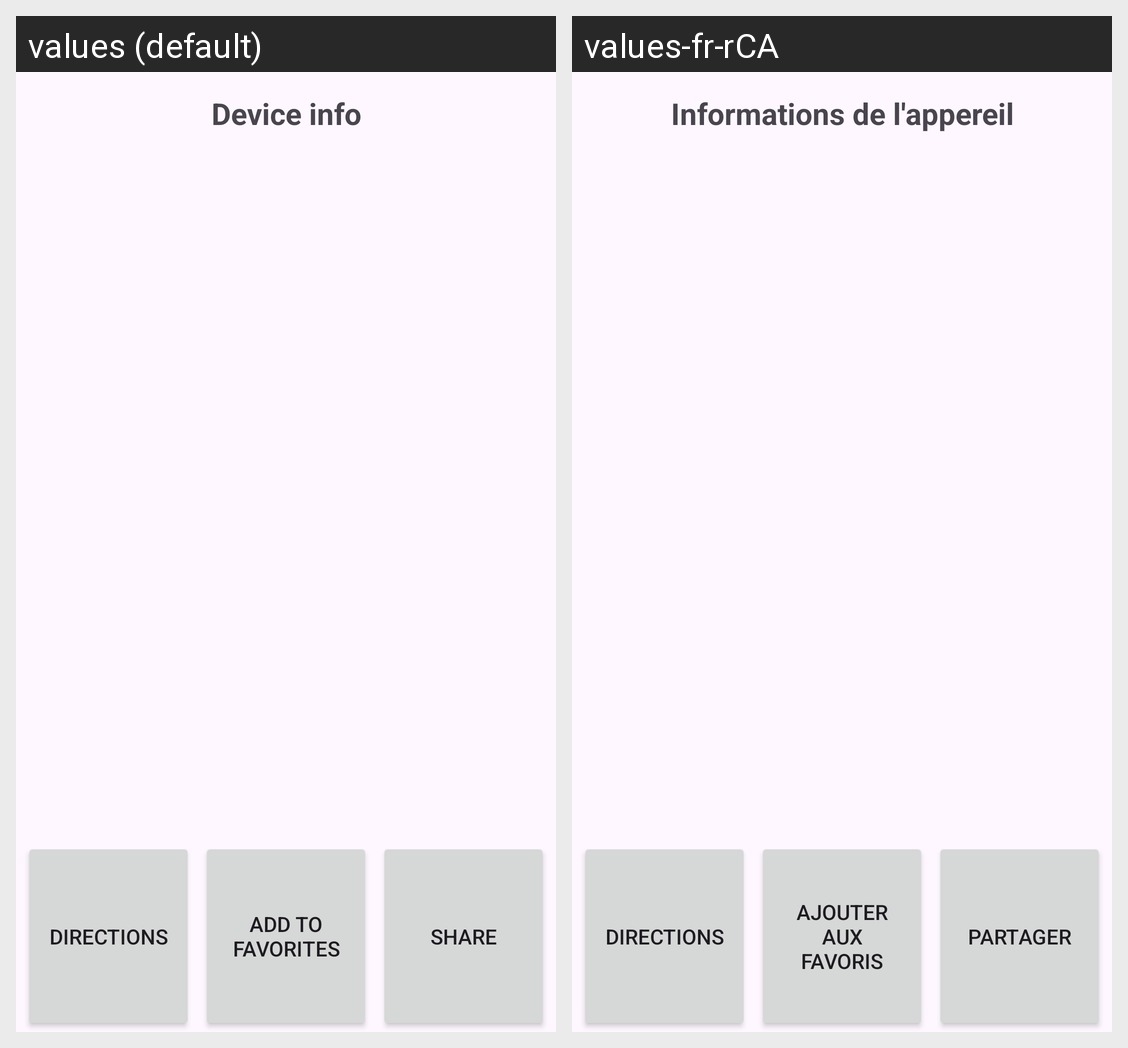

Translations of the strings shown on this Android screen, per locale in the grid:
Android screen res/layout/on_bluetooth_click.xml rendered under 2 locales, left to right: values (default), values-fr-rCA. Device: Nexus 5 (rendered at 1080×1920; each locale shown at half size, 540×960, under a caption strip naming it); theme Theme.TP2_INF8405.
Strings drawn on this screen, with the default value and each locale's value (text and hints the layout hard-codes, and strings that could not be matched under every locale, appear in the picture but are not listed):

device_info
  values: Device info
  values-fr-rCA: Informations de l'appereil

share
  values: Share
  values-fr-rCA: Partager

add_to_nfavorites
  values: Add to
      favorites
  values-fr-rCA: Ajouter aux
      favoris

directions
  values: Directions
  values-fr-rCA: Directions
